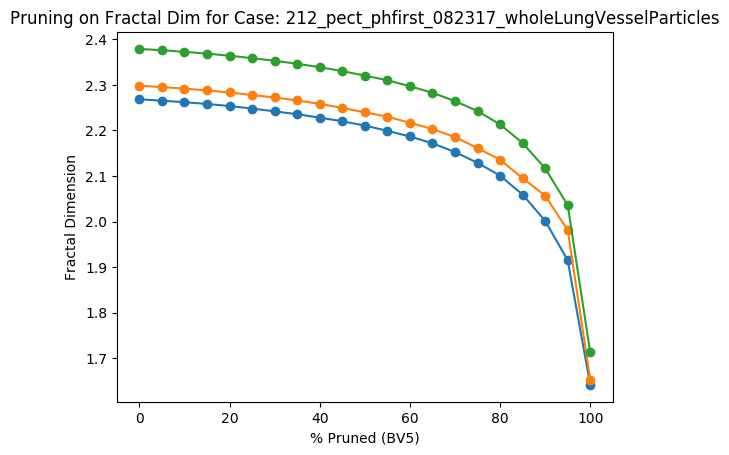

The data file committed next to this chart (first rows):
Percent Threshold (BV5), Fractal Dimension
0, 2.379
5, 2.376
10, 2.373
15, 2.369
20, 2.364
25, 2.359
30, 2.353
35, 2.346
40, 2.339
45, 2.33
50, 2.32
55, 2.31
60, 2.297
65, 2.283
70, 2.265
75, 2.242
80, 2.213
85, 2.172
90, 2.117
95, 2.036
100, 1.713
